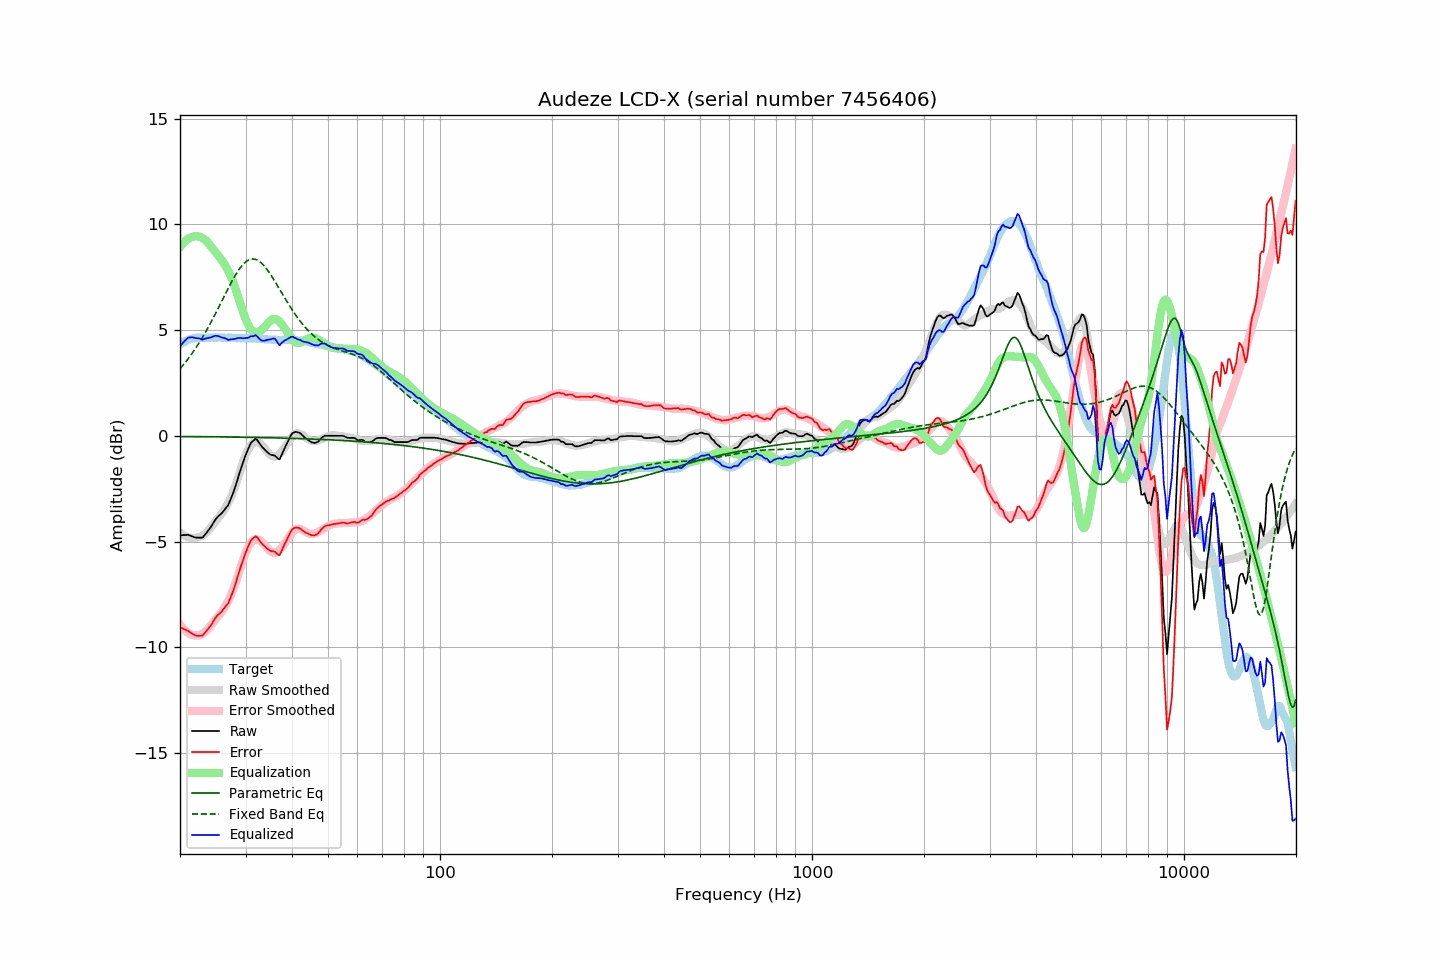

The table this chart was drawn from, first rows:
frequency, raw, error, smoothed, error_smoothed, equalization, parametric_eq, fixed_band_eq, equalized_raw, equalized_smoothed, target
20.00, -4.72, -9.05, -4.57, -8.93, 8.93, -0.03, 3.17, 4.21, 4.36, 4.33
20.20, -4.71, -9.09, -4.63, -9.03, 9.03, -0.03, 3.26, 4.32, 4.40, 4.38
20.40, -4.70, -9.13, -4.68, -9.12, 9.12, -0.03, 3.35, 4.42, 4.43, 4.43
20.61, -4.70, -9.16, -4.73, -9.19, 9.19, -0.03, 3.44, 4.50, 4.46, 4.46
20.81, -4.69, -9.20, -4.77, -9.26, 9.26, -0.03, 3.54, 4.57, 4.49, 4.51
21.02, -4.68, -9.22, -4.80, -9.32, 9.32, -0.03, 3.64, 4.64, 4.52, 4.55
21.23, -4.71, -9.27, -4.82, -9.36, 9.36, -0.03, 3.74, 4.66, 4.55, 4.57
21.44, -4.74, -9.32, -4.83, -9.40, 9.40, -0.03, 3.85, 4.66, 4.57, 4.59
21.66, -4.77, -9.37, -4.83, -9.42, 9.42, -0.03, 3.95, 4.66, 4.59, 4.61
21.87, -4.80, -9.41, -4.83, -9.44, 9.44, -0.04, 4.06, 4.64, 4.61, 4.62
22.09, -4.82, -9.45, -4.82, -9.44, 9.44, -0.04, 4.18, 4.62, 4.62, 4.64
22.31, -4.82, -9.46, -4.80, -9.43, 9.43, -0.04, 4.29, 4.62, 4.64, 4.65
22.54, -4.82, -9.46, -4.78, -9.43, 9.43, -0.04, 4.41, 4.61, 4.64, 4.64
22.76, -4.82, -9.46, -4.76, -9.40, 9.40, -0.04, 4.54, 4.59, 4.64, 4.64
22.99, -4.82, -9.45, -4.72, -9.36, 9.36, -0.04, 4.66, 4.55, 4.65, 4.63
23.22, -4.73, -9.36, -4.66, -9.31, 9.31, -0.04, 4.79, 4.58, 4.65, 4.63
23.45, -4.64, -9.27, -4.60, -9.25, 9.25, -0.04, 4.92, 4.61, 4.65, 4.63
23.69, -4.54, -9.18, -4.52, -9.17, 9.17, -0.04, 5.06, 4.63, 4.65, 4.64
23.92, -4.44, -9.09, -4.43, -9.08, 9.08, -0.04, 5.20, 4.64, 4.65, 4.64
24.16, -4.33, -8.98, -4.34, -8.99, 8.99, -0.04, 5.34, 4.65, 4.65, 4.65
24.40, -4.21, -8.87, -4.25, -8.89, 8.89, -0.04, 5.48, 4.68, 4.65, 4.66
24.65, -4.09, -8.73, -4.15, -8.80, 8.80, -0.04, 5.63, 4.71, 4.65, 4.65
24.89, -3.96, -8.61, -4.06, -8.70, 8.70, -0.05, 5.77, 4.74, 4.65, 4.65
25.14, -3.87, -8.52, -3.96, -8.61, 8.61, -0.05, 5.92, 4.73, 4.65, 4.65
25.39, -3.79, -8.45, -3.86, -8.51, 8.51, -0.05, 6.07, 4.72, 4.65, 4.65
25.65, -3.73, -8.38, -3.76, -8.41, 8.41, -0.05, 6.22, 4.69, 4.65, 4.65
25.91, -3.66, -8.30, -3.66, -8.31, 8.31, -0.05, 6.38, 4.66, 4.65, 4.64
26.16, -3.56, -8.21, -3.56, -8.20, 8.20, -0.05, 6.53, 4.64, 4.65, 4.64
26.43, -3.47, -8.11, -3.44, -8.08, 8.08, -0.05, 6.68, 4.62, 4.64, 4.64
26.69, -3.37, -8.00, -3.31, -7.95, 7.95, -0.05, 6.83, 4.59, 4.64, 4.64
26.96, -3.28, -7.92, -3.17, -7.81, 7.81, -0.05, 6.98, 4.53, 4.64, 4.65
27.23, -3.10, -7.74, -3.01, -7.65, 7.65, -0.05, 7.13, 4.55, 4.64, 4.65
27.50, -2.91, -7.55, -2.84, -7.48, 7.48, -0.06, 7.27, 4.57, 4.64, 4.64
27.77, -2.71, -7.35, -2.66, -7.29, 7.29, -0.06, 7.41, 4.58, 4.63, 4.63
28.05, -2.50, -7.14, -2.45, -7.08, 7.08, -0.06, 7.54, 4.58, 4.63, 4.63
28.33, -2.25, -6.87, -2.23, -6.86, 6.86, -0.06, 7.67, 4.61, 4.63, 4.62
28.62, -2.01, -6.63, -2.01, -6.63, 6.63, -0.06, 7.79, 4.62, 4.63, 4.62
28.90, -1.76, -6.39, -1.77, -6.40, 6.40, -0.06, 7.90, 4.63, 4.63, 4.63
29.19, -1.53, -6.14, -1.53, -6.16, 6.16, -0.06, 8.00, 4.63, 4.63, 4.61
29.48, -1.30, -5.94, -1.30, -5.92, 5.92, -0.06, 8.09, 4.62, 4.62, 4.63
29.78, -1.08, -5.70, -1.08, -5.70, 5.70, -0.07, 8.17, 4.62, 4.62, 4.62
30.08, -0.87, -5.50, -0.88, -5.49, 5.49, -0.07, 8.24, 4.63, 4.62, 4.63
30.38, -0.69, -5.31, -0.71, -5.32, 5.32, -0.07, 8.29, 4.63, 4.62, 4.62
30.68, -0.52, -5.13, -0.56, -5.18, 5.18, -0.07, 8.33, 4.66, 4.61, 4.61
30.99, -0.35, -4.96, -0.45, -5.06, 5.06, -0.07, 8.36, 4.71, 4.61, 4.61
31.30, -0.27, -4.88, -0.37, -4.98, 4.98, -0.07, 8.37, 4.71, 4.61, 4.61
31.61, -0.21, -4.81, -0.32, -4.93, 4.93, -0.07, 8.37, 4.72, 4.61, 4.61
31.93, -0.14, -4.74, -0.30, -4.90, 4.90, -0.08, 8.35, 4.77, 4.60, 4.60
32.24, -0.20, -4.79, -0.31, -4.91, 4.91, -0.08, 8.32, 4.71, 4.60, 4.59
32.57, -0.31, -4.90, -0.33, -4.93, 4.93, -0.08, 8.27, 4.62, 4.59, 4.60
32.89, -0.42, -5.01, -0.38, -4.97, 4.97, -0.08, 8.22, 4.55, 4.59, 4.60
33.22, -0.52, -5.10, -0.44, -5.02, 5.02, -0.08, 8.15, 4.50, 4.58, 4.58
33.55, -0.60, -5.18, -0.52, -5.10, 5.10, -0.08, 8.07, 4.50, 4.58, 4.58
33.89, -0.68, -5.24, -0.61, -5.19, 5.19, -0.08, 7.98, 4.51, 4.57, 4.57
34.23, -0.75, -5.32, -0.71, -5.28, 5.28, -0.09, 7.89, 4.53, 4.57, 4.57
34.57, -0.82, -5.38, -0.80, -5.37, 5.37, -0.09, 7.78, 4.55, 4.56, 4.56
34.92, -0.88, -5.43, -0.88, -5.44, 5.44, -0.09, 7.67, 4.56, 4.56, 4.56
35.27, -0.91, -5.46, -0.94, -5.49, 5.49, -0.09, 7.56, 4.59, 4.55, 4.55
35.62, -0.92, -5.46, -0.98, -5.53, 5.53, -0.09, 7.44, 4.61, 4.55, 4.55
35.97, -0.94, -5.48, -0.98, -5.53, 5.53, -0.10, 7.31, 4.60, 4.55, 4.54
... 635 more rows
